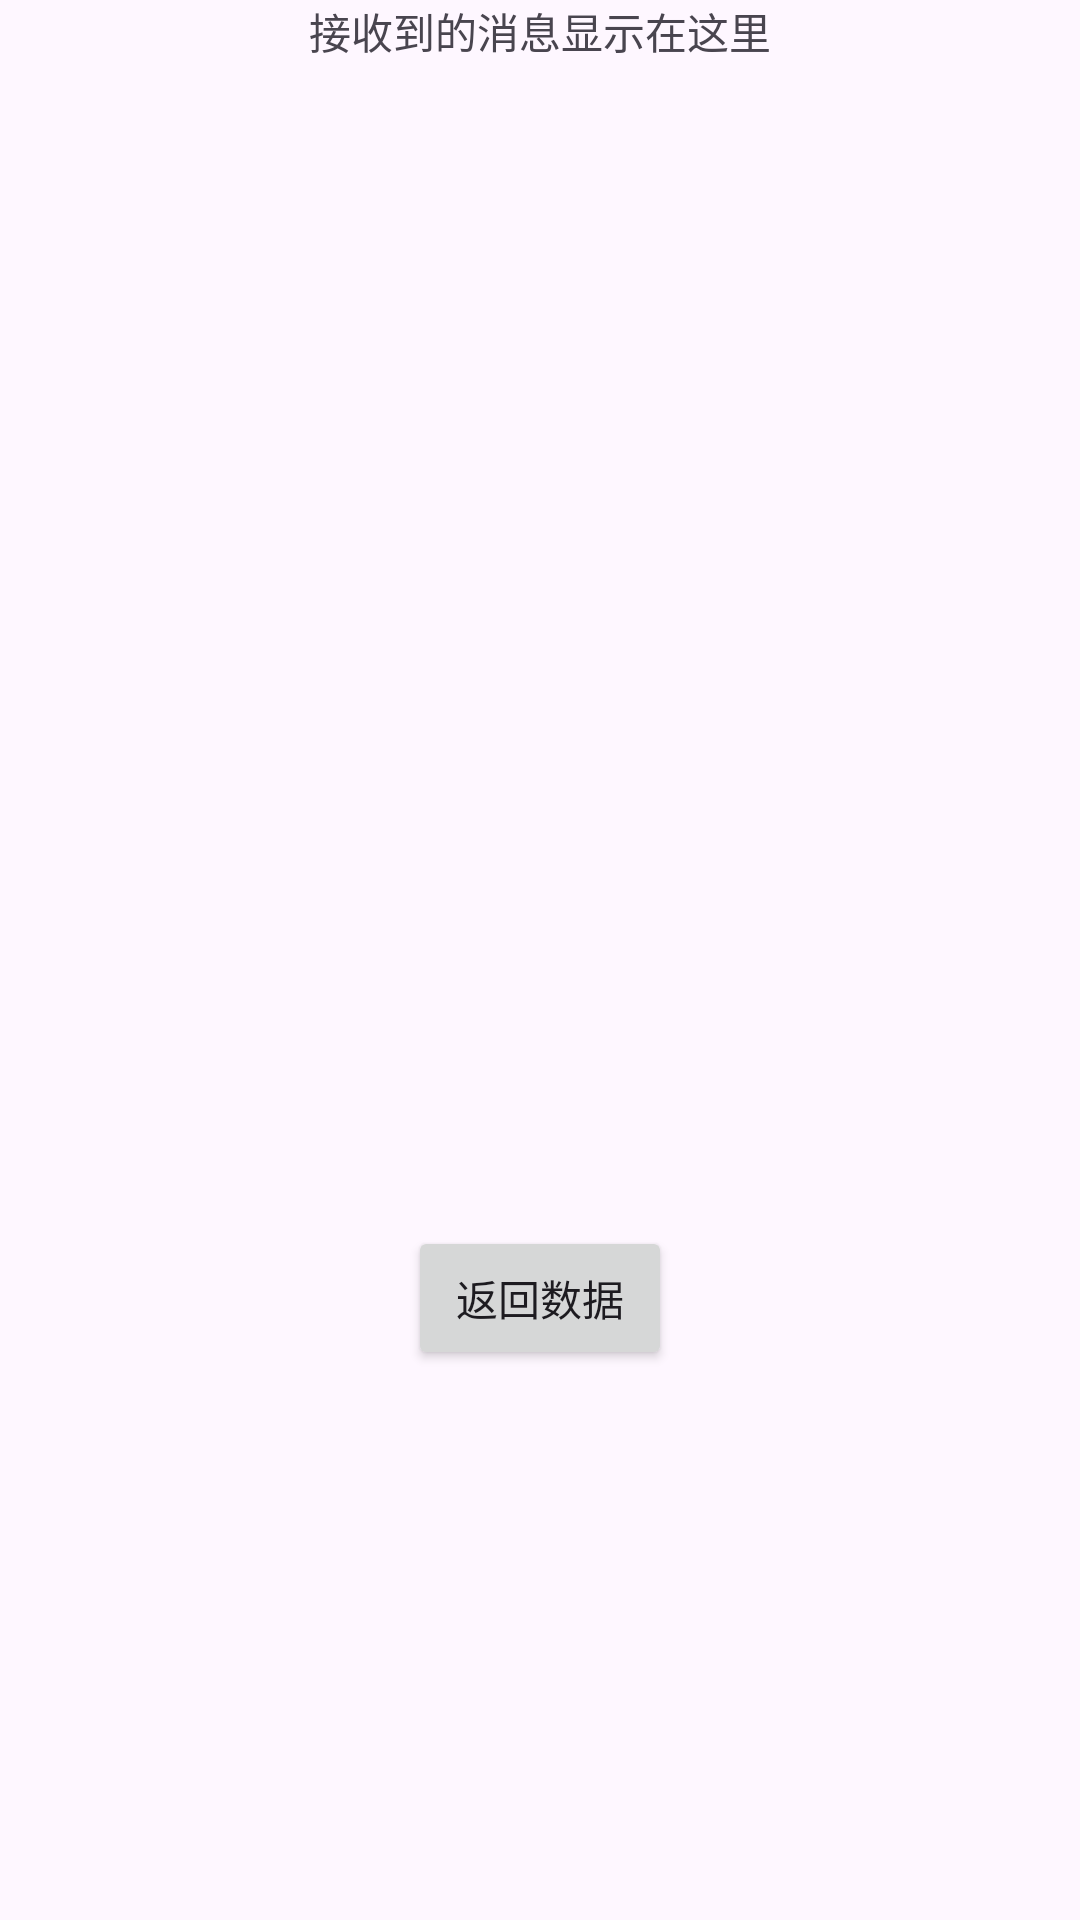

Android layout source for this screen:
<!-- AndroidManifest.xml: application theme Theme.AndroidDemoLog -->
<!-- res/layout/activity_target.xml -->
<?xml version="1.0" encoding="utf-8"?>
<androidx.constraintlayout.widget.ConstraintLayout xmlns:android="http://schemas.android.com/apk/res/android"
    xmlns:app="http://schemas.android.com/apk/res-auto"
    android:layout_width="match_parent"
    android:layout_height="match_parent">

    <TextView
        android:id="@+id/tv_message"
        android:layout_width="wrap_content"
        android:layout_height="wrap_content"
        android:text="接收到的消息显示在这里"
        app:layout_constraintBottom_toTopOf="@+id/btn_return"
        app:layout_constraintEnd_toEndOf="parent"
        app:layout_constraintStart_toStartOf="parent"
        app:layout_constraintTop_toTopOf="parent"
        app:layout_constraintVertical_chainStyle="packed" />

    <Button
        android:id="@+id/btn_return"
        android:layout_width="wrap_content"
        android:layout_height="wrap_content"
        android:layout_marginTop="388dp"
        android:text="返回数据"
        app:layout_constraintEnd_toEndOf="parent"
        app:layout_constraintStart_toStartOf="parent"
        app:layout_constraintTop_toBottomOf="@+id/tv_message" />

</androidx.constraintlayout.widget.ConstraintLayout>
<!-- resources referenced by this layout -->
<resources>
  <style name="Theme.AndroidDemoLog" parent="Base.Theme.AndroidDemoLog" />
  <style name="Base.Theme.AndroidDemoLog" parent="Theme.Material3.DayNight.NoActionBar">
          
          
      </style>
</resources>
